The GitHub repository SMDMANSOOR/house-damage-image-severity-classification contains a labelled image folder "data" with 7 categories: fire accident, lightning damage, normal, tree damage, water damage plumbing, water damage weather, wind damage. Examples follow, each with its label.

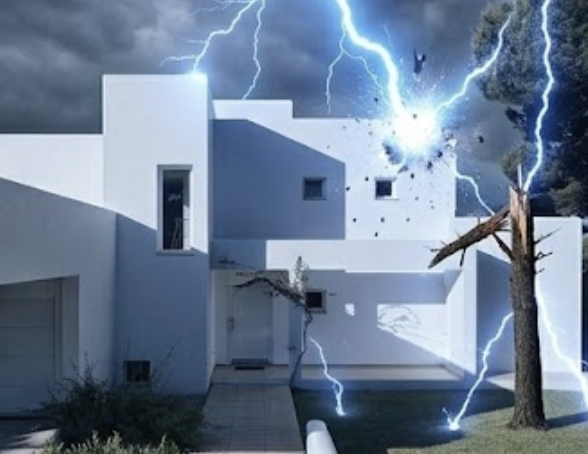
Label: lightning damage

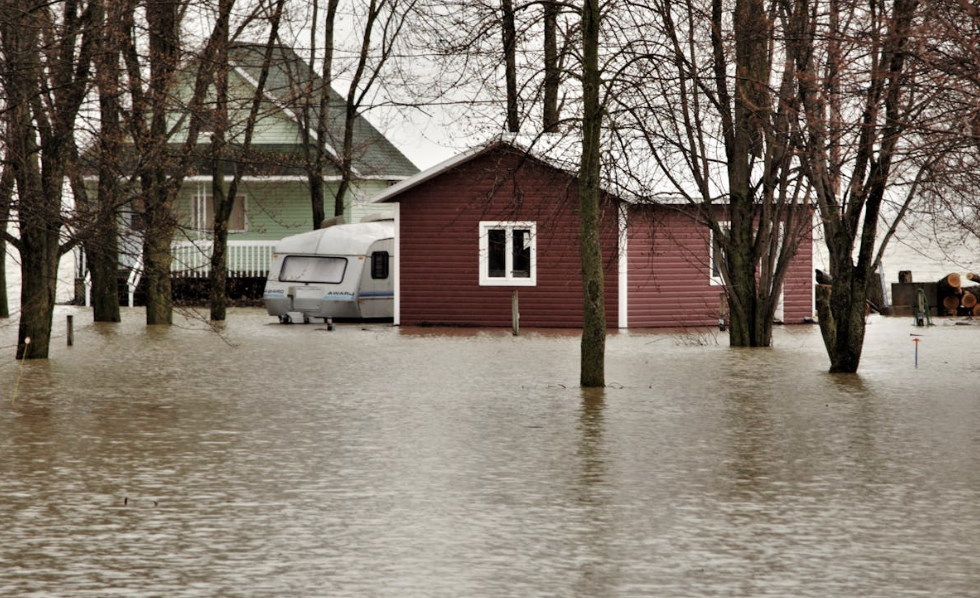
Label: water damage weather

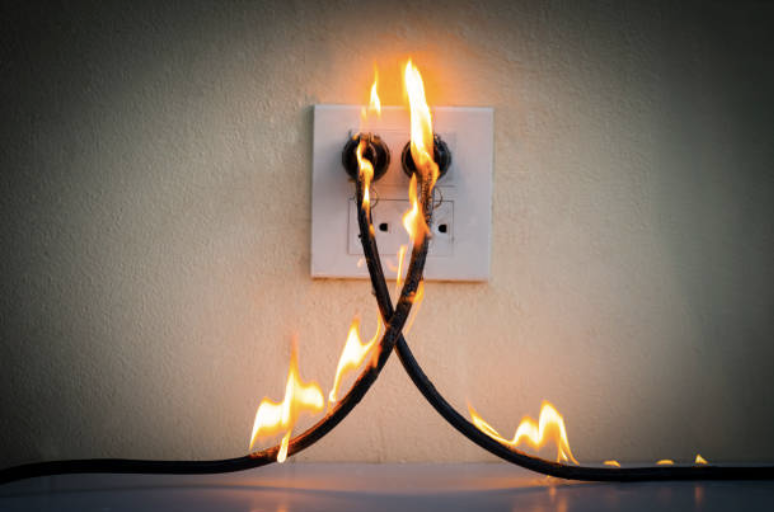
Label: fire accident

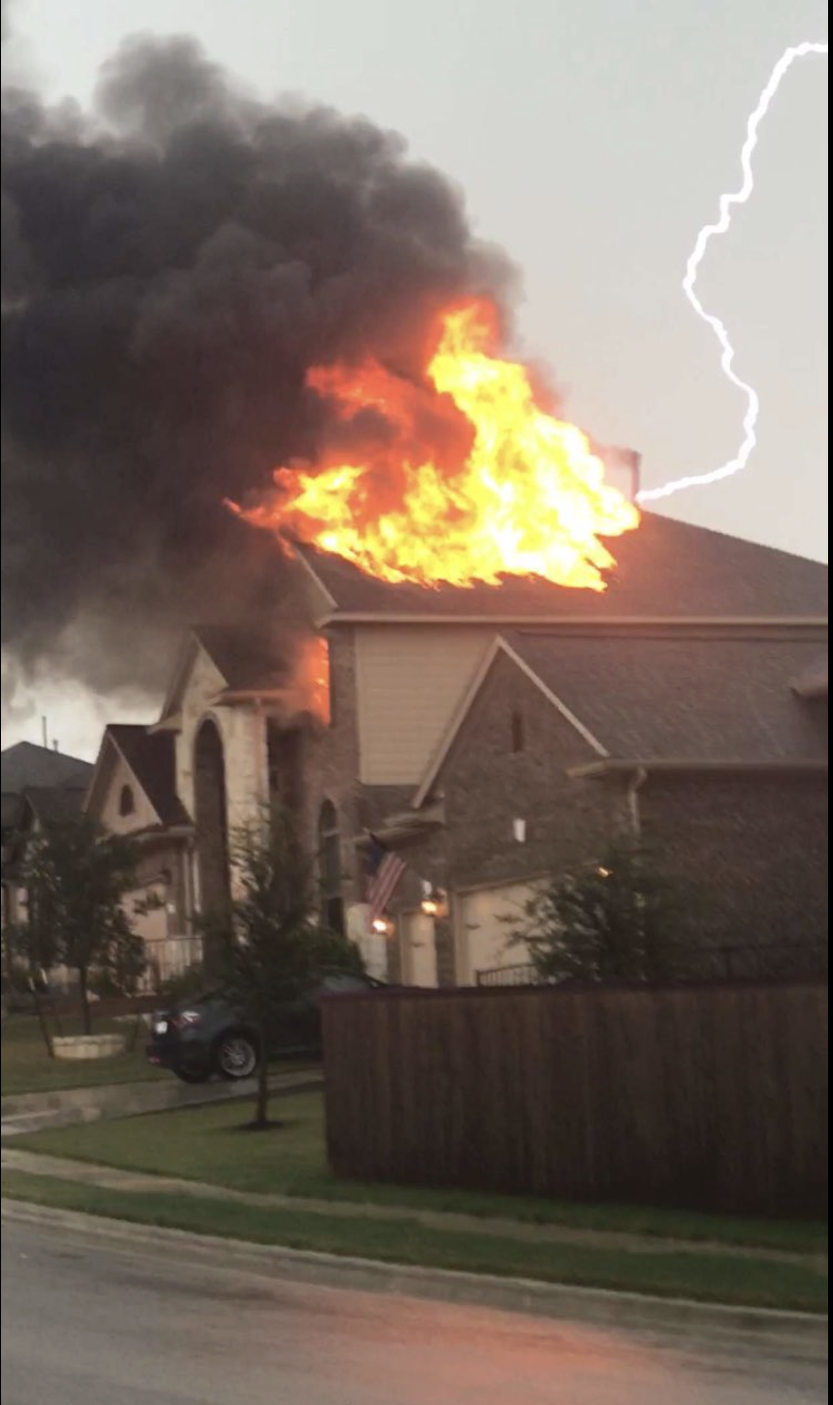
Label: lightning damage

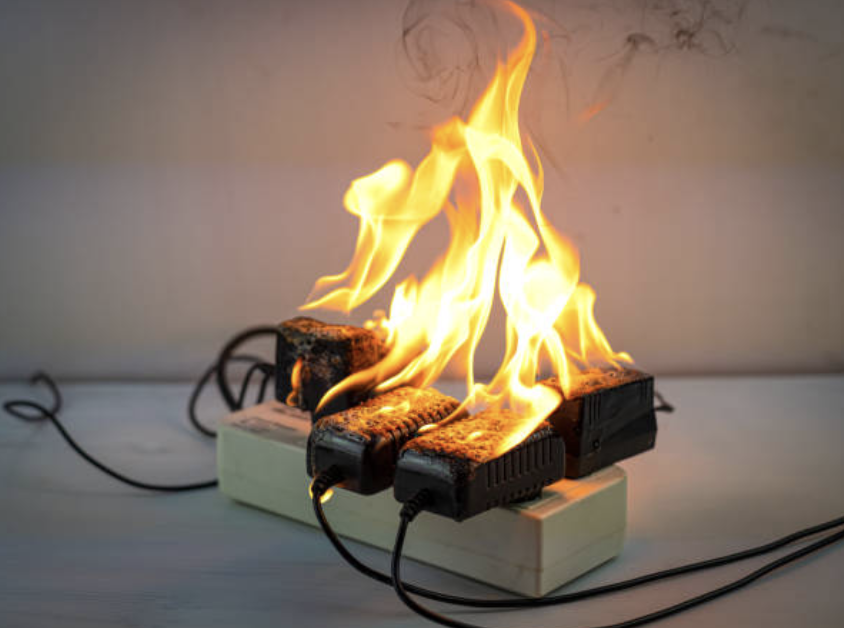
Label: fire accident

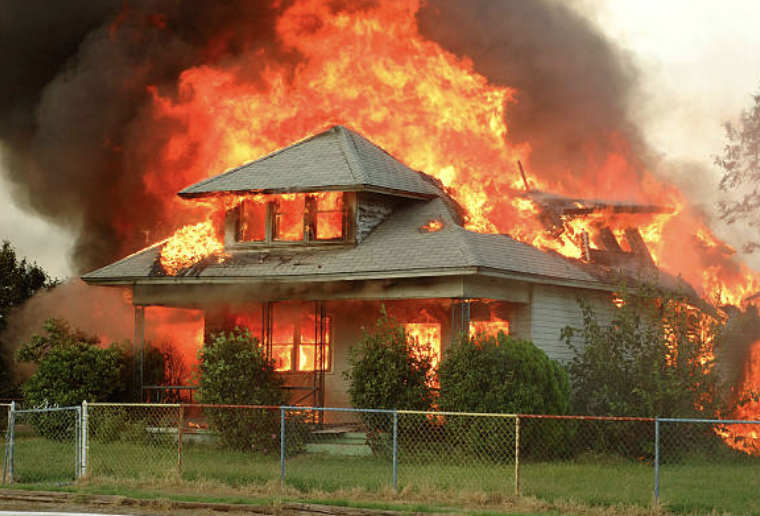
Label: fire accident
